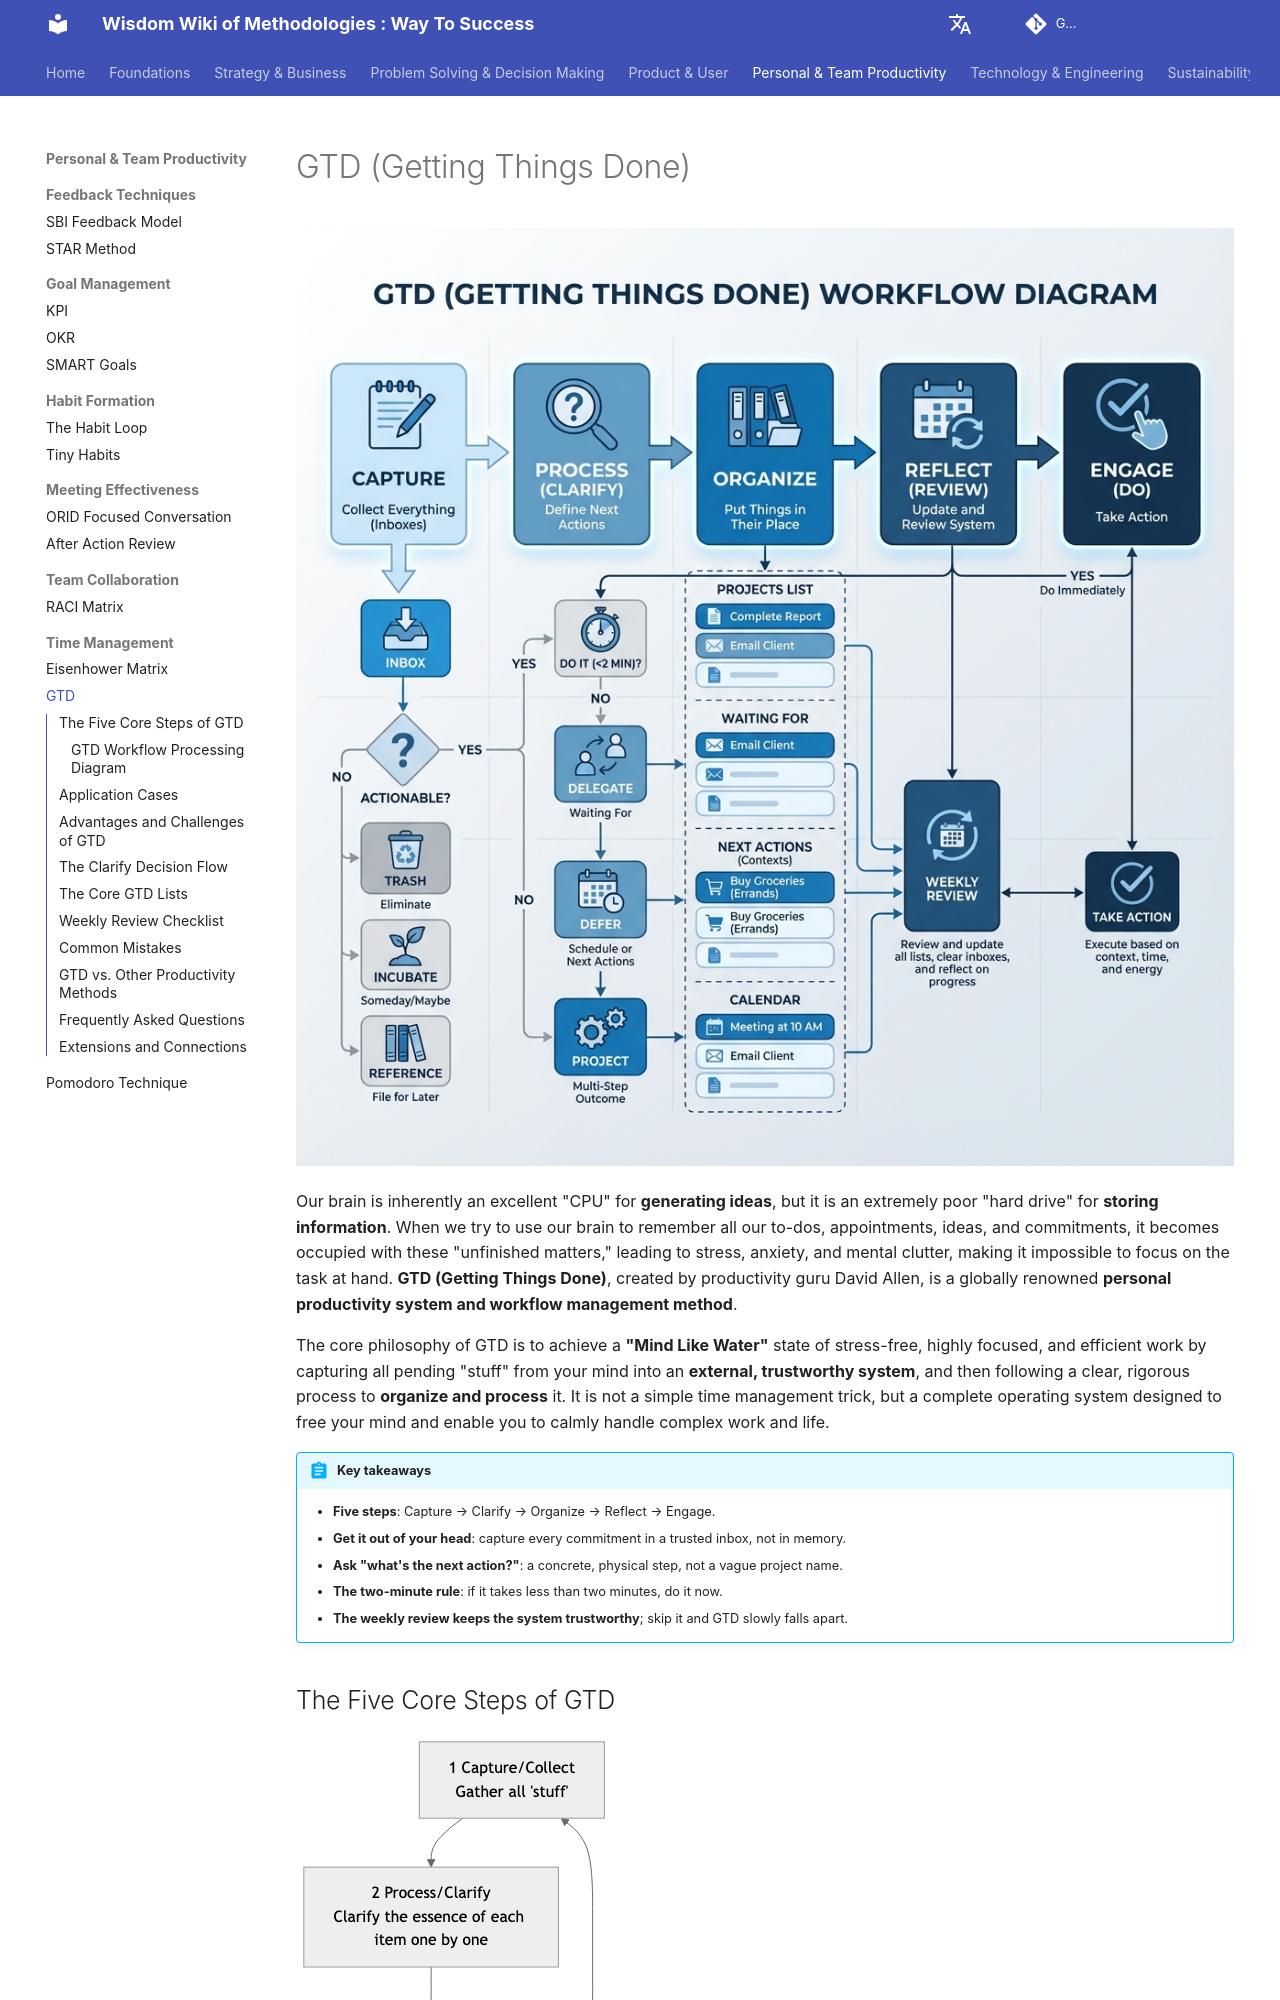

repository: mayunlei/methodologywiki · page: en/Personal & Team Productivity/time_management/GTD-Tutorial-en/index.html · generator: mkdocs

---
title: "Getting Things Done (GTD): 5 Steps, Workflow, Lists and Weekly Review"
description: "David Allen's Getting Things Done (GTD) method clears your mind by capturing everything, clarifying next actions and reviewing a trusted system. Learn the 5 steps, the clarify flowchart, the core lists, a weekly review checklist and common mistakes."
---

# GTD (Getting Things Done)

![GTD Workflow Diagram](./GTD-Tutorial-en-diagram.png)

Our brain is inherently an excellent "CPU" for **generating ideas**, but it is an extremely poor "hard drive" for **storing information**. When we try to use our brain to remember all our to-dos, appointments, ideas, and commitments, it becomes occupied with these "unfinished matters," leading to stress, anxiety, and mental clutter, making it impossible to focus on the task at hand. **GTD (Getting Things Done)**, created by productivity guru David Allen, is a globally renowned **personal productivity system and workflow management method**.

The core philosophy of GTD is to achieve a **"Mind Like Water"** state of stress-free, highly focused, and efficient work by capturing all pending "stuff" from your mind into an **external, trustworthy system**, and then following a clear, rigorous process to **organize and process** it. It is not a simple time management trick, but a complete operating system designed to free your mind and enable you to calmly handle complex work and life.

!!! abstract "Key takeaways"

    - **Five steps**: Capture → Clarify → Organize → Reflect → Engage.
    - **Get it out of your head**: capture every commitment in a trusted inbox, not in memory.
    - **Ask "what's the next action?"**: a concrete, physical step, not a vague project name.
    - **The two-minute rule**: if it takes less than two minutes, do it now.
    - **The weekly review keeps the system trustworthy**; skip it and GTD slowly falls apart.
